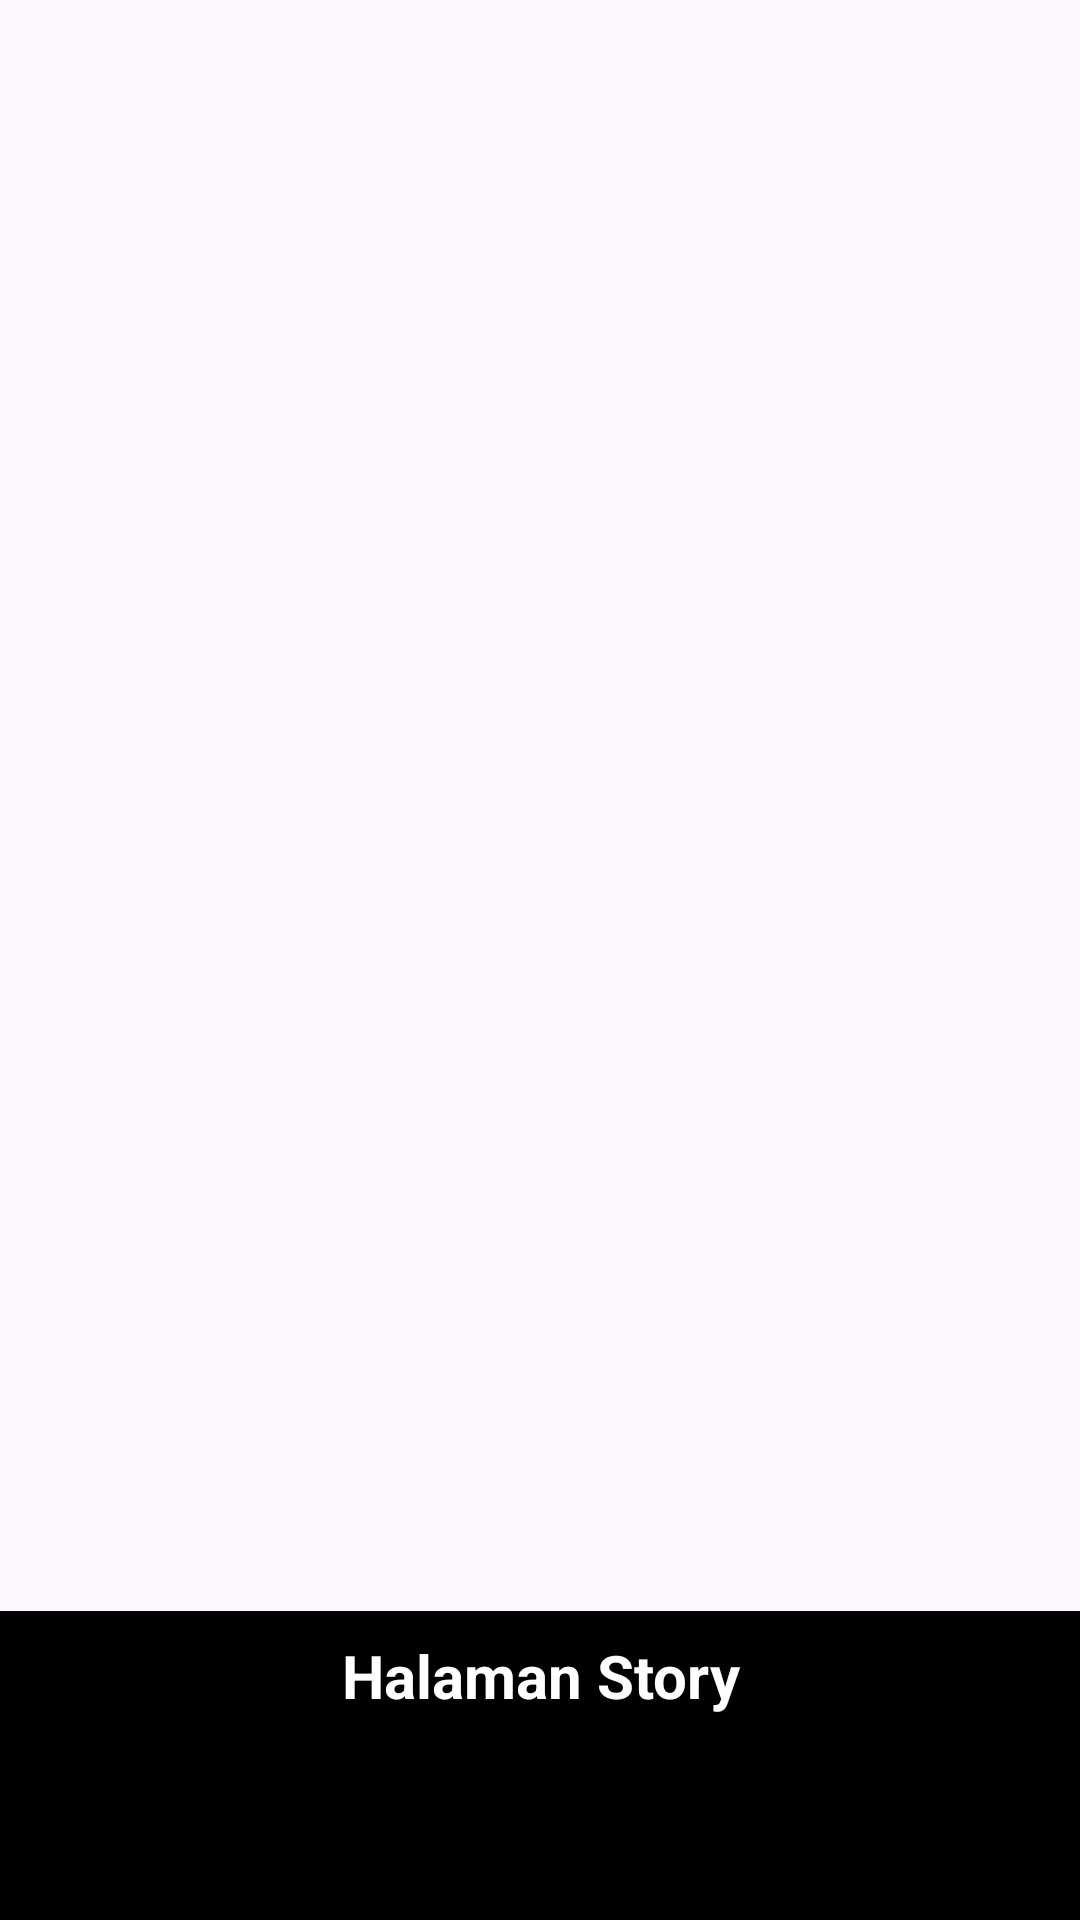

Android layout source for this screen:
<!-- AndroidManifest.xml: application theme Theme.StoryApp -->
<!-- res/layout/story_banner_widget.xml -->
<FrameLayout xmlns:android="http://schemas.android.com/apk/res/android"
    android:layout_width="match_parent"
    android:layout_height="match_parent">

    <LinearLayout
        android:layout_width="match_parent"
        android:layout_height="match_parent"
        android:orientation="vertical"
        android:weightSum="10">

        <StackView
            android:id="@+id/stack_view"
            android:layout_width="match_parent"
            android:layout_height="wrap_content"
            android:layout_weight="9"
            android:loopViews="true" />

        <TextView
            android:id="@+id/banner_text"
            android:layout_width="match_parent"
            android:layout_height="wrap_content"
            android:layout_gravity="center"
            android:layout_weight="1"
            android:padding="8dp"
            android:background="@color/black"
            android:text="@string/halaman_story"
            android:textAlignment="center"
            android:textColor="@color/white"
            android:textSize="20sp"
            android:textStyle="bold" />
    </LinearLayout>

    <TextView
        android:id="@+id/empty_view"
        android:layout_width="match_parent"
        android:layout_height="match_parent"
        android:layout_gravity="center"
        android:background="@color/black"
        android:text="@string/tidak_ada_data"
        android:textAlignment="center"
        android:textColor="@color/white"
        android:textSize="20sp"
        android:textStyle="bold"
        android:visibility="gone" />

</FrameLayout>
<!-- resources referenced by this layout -->
<resources>
  <color name="black">#FF000000</color>
  <color name="white">#FFFFFFFF</color>
  <string name="halaman_story">Halaman Story</string>
  <string name="tidak_ada_data">Tidak ada data</string>
  <style name="Theme.StoryApp" parent="Base.Theme.StoryApp" />
  <style name="Base.Theme.StoryApp" parent="Theme.Material3.DayNight.NoActionBar">
          
          
  
          <item name="android:windowActivityTransitions">true</item>
          <item name="android:windowEnterTransition">@android:transition/explode</item>
          <item name="android:windowExitTransition">@android:transition/explode</item>
      </style>
</resources>
